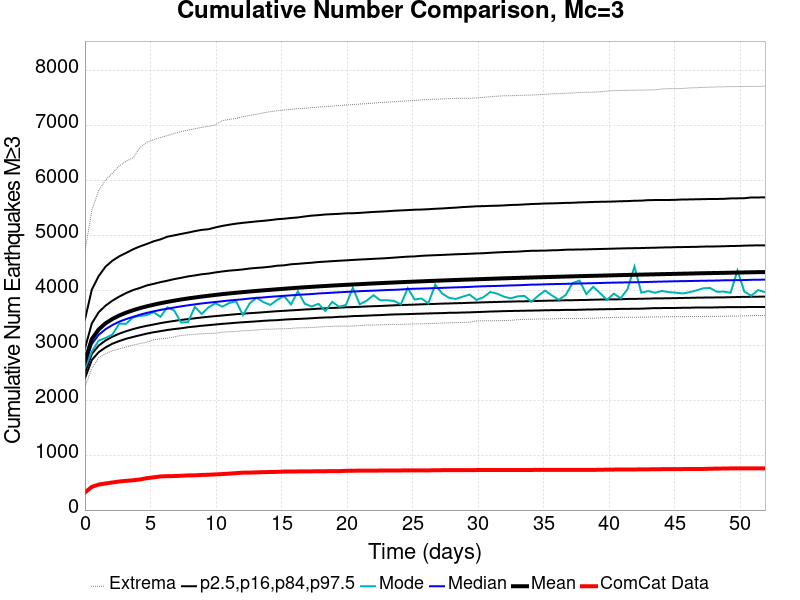

The file beside this chart, header and first rows:
Time (days), ComCat Data, Simulation Mean, Simulation Median, Simulation Mode, Simulation Minimum, Simulation Maximum, 2.5 %-ile, 16 %-ile, 84 %-ile, 97.5 %-ile
0.0, 320.0, 2716, 2643, 2588, 2240, 4704, 2398, 2497, 2941, 3467
0.5241, 422.0, 3112, 3021, 2885, 2580, 5451, 2730, 2841, 3396, 4011
1.048, 464.0, 3287, 3190, 3084, 2769, 5817, 2873, 2993, 3600, 4258
1.572, 484.0, 3398, 3291, 3132, 2845, 6004, 2960, 3086, 3720, 4430
2.096, 502.0, 3478, 3367, 3195, 2900, 6131, 3028, 3155, 3811, 4538
2.62, 520.0, 3542, 3429, 3392, 2930, 6263, 3076, 3211, 3885, 4618
3.145, 532.0, 3593, 3475, 3391, 2969, 6350, 3118, 3255, 3949, 4680
3.669, 542.0, 3636, 3516, 3505, 3002, 6409, 3150, 3293, 4004, 4745
4.193, 557.0, 3675, 3555, 3534, 3031, 6594, 3181, 3326, 4042, 4798
4.717, 580.0, 3707, 3588, 3548, 3054, 6695, 3211, 3353, 4088, 4842
5.241, 595.0, 3737, 3616, 3601, 3097, 6740, 3236, 3377, 4117, 4891
5.765, 612.0, 3764, 3643, 3517, 3115, 6780, 3256, 3402, 4148, 4926
6.289, 617.0, 3789, 3664, 3689, 3128, 6816, 3277, 3423, 4174, 4975
6.813, 619.0, 3811, 3686, 3630, 3151, 6852, 3294, 3442, 4203, 4999
7.337, 624.0, 3832, 3707, 3413, 3179, 6891, 3308, 3460, 4226, 5025
7.861, 631.0, 3851, 3726, 3420, 3188, 6912, 3327, 3475, 4252, 5049
8.386, 632.0, 3868, 3743, 3697, 3198, 6939, 3340, 3490, 4270, 5076
8.91, 639.0, 3885, 3760, 3568, 3209, 6964, 3354, 3505, 4291, 5099
9.434, 643.0, 3900, 3774, 3690, 3213, 6983, 3365, 3518, 4304, 5111
9.958, 649.0, 3915, 3787, 3762, 3219, 7011, 3377, 3530, 4325, 5144
10.48, 655.0, 3929, 3800, 3702, 3237, 7087, 3389, 3541, 4342, 5171
11.01, 663.0, 3942, 3814, 3767, 3245, 7109, 3398, 3553, 4357, 5193
11.53, 672.0, 3954, 3825, 3800, 3252, 7127, 3409, 3564, 4367, 5212
12.05, 681.0, 3966, 3836, 3548, 3263, 7160, 3418, 3574, 4379, 5227
12.58, 682.0, 3978, 3850, 3764, 3268, 7184, 3426, 3583, 4396, 5240
13.1, 686.0, 3988, 3861, 3864, 3276, 7203, 3434, 3591, 4407, 5253
13.63, 691.0, 3999, 3870, 3783, 3289, 7229, 3444, 3600, 4416, 5264
14.15, 692.0, 4008, 3881, 3733, 3292, 7251, 3451, 3610, 4429, 5277
14.67, 695.0, 4018, 3890, 3827, 3298, 7268, 3456, 3619, 4447, 5293
15.2, 701.0, 4027, 3899, 3893, 3301, 7282, 3466, 3626, 4454, 5302
15.72, 702.0, 4037, 3908, 3742, 3305, 7290, 3473, 3634, 4473, 5315
16.25, 703.0, 4046, 3917, 3981, 3316, 7304, 3478, 3641, 4481, 5325
16.77, 704.0, 4054, 3924, 3755, 3318, 7311, 3484, 3650, 4492, 5343
17.3, 705.0, 4062, 3931, 3704, 3322, 7325, 3491, 3656, 4501, 5358
17.82, 706.0, 4070, 3942, 3753, 3332, 7333, 3499, 3665, 4514, 5367
18.34, 707.0, 4078, 3948, 3622, 3338, 7341, 3505, 3671, 4521, 5379
18.87, 709.0, 4085, 3956, 3789, 3344, 7351, 3508, 3678, 4530, 5385
19.39, 709.0, 4092, 3963, 3700, 3346, 7361, 3517, 3683, 4537, 5391
19.92, 714.0, 4099, 3970, 3733, 3348, 7371, 3520, 3690, 4544, 5400
20.44, 716.0, 4105, 3976, 4045, 3349, 7380, 3530, 3694, 4552, 5402
20.96, 717.0, 4112, 3983, 3745, 3356, 7388, 3533, 3699, 4559, 5408
21.49, 718.0, 4118, 3988, 3809, 3367, 7397, 3538, 3705, 4565, 5417
22.01, 718.0, 4124, 3993, 3910, 3368, 7406, 3544, 3710, 4572, 5425
22.54, 719.0, 4130, 3998, 3817, 3371, 7417, 3548, 3714, 4578, 5431
23.06, 719.0, 4136, 4005, 3819, 3375, 7423, 3555, 3720, 4585, 5438
23.58, 720.0, 4142, 4008, 3805, 3380, 7431, 3560, 3726, 4594, 5447
24.11, 721.0, 4147, 4014, 3744, 3380, 7439, 3563, 3731, 4603, 5453
24.63, 722.0, 4152, 4023, 4039, 3383, 7446, 3566, 3735, 4612, 5459
25.16, 722.0, 4158, 4028, 3832, 3387, 7454, 3571, 3739, 4616, 5466
25.68, 722.0, 4163, 4031, 3850, 3389, 7465, 3574, 3744, 4627, 5469
26.2, 723.0, 4168, 4035, 3762, 3392, 7472, 3578, 3748, 4633, 5475
26.73, 724.0, 4173, 4040, 4102, 3398, 7476, 3582, 3752, 4638, 5483
27.25, 726.0, 4178, 4044, 3941, 3402, 7482, 3584, 3757, 4643, 5489
27.78, 726.0, 4182, 4048, 3863, 3407, 7487, 3590, 3760, 4649, 5497
28.3, 726.0, 4187, 4053, 3842, 3411, 7492, 3591, 3764, 4655, 5504
28.83, 726.0, 4192, 4056, 3884, 3415, 7494, 3595, 3767, 4659, 5514
29.35, 727.0, 4196, 4061, 3921, 3418, 7494, 3598, 3772, 4664, 5520
29.87, 728.0, 4200, 4068, 3824, 3443, 7500, 3603, 3776, 4670, 5528
30.4, 728.0, 4204, 4073, 3871, 3444, 7511, 3607, 3780, 4674, 5531
30.92, 728.0, 4209, 4076, 3968, 3445, 7522, 3613, 3784, 4682, 5536
... 40 more rows
